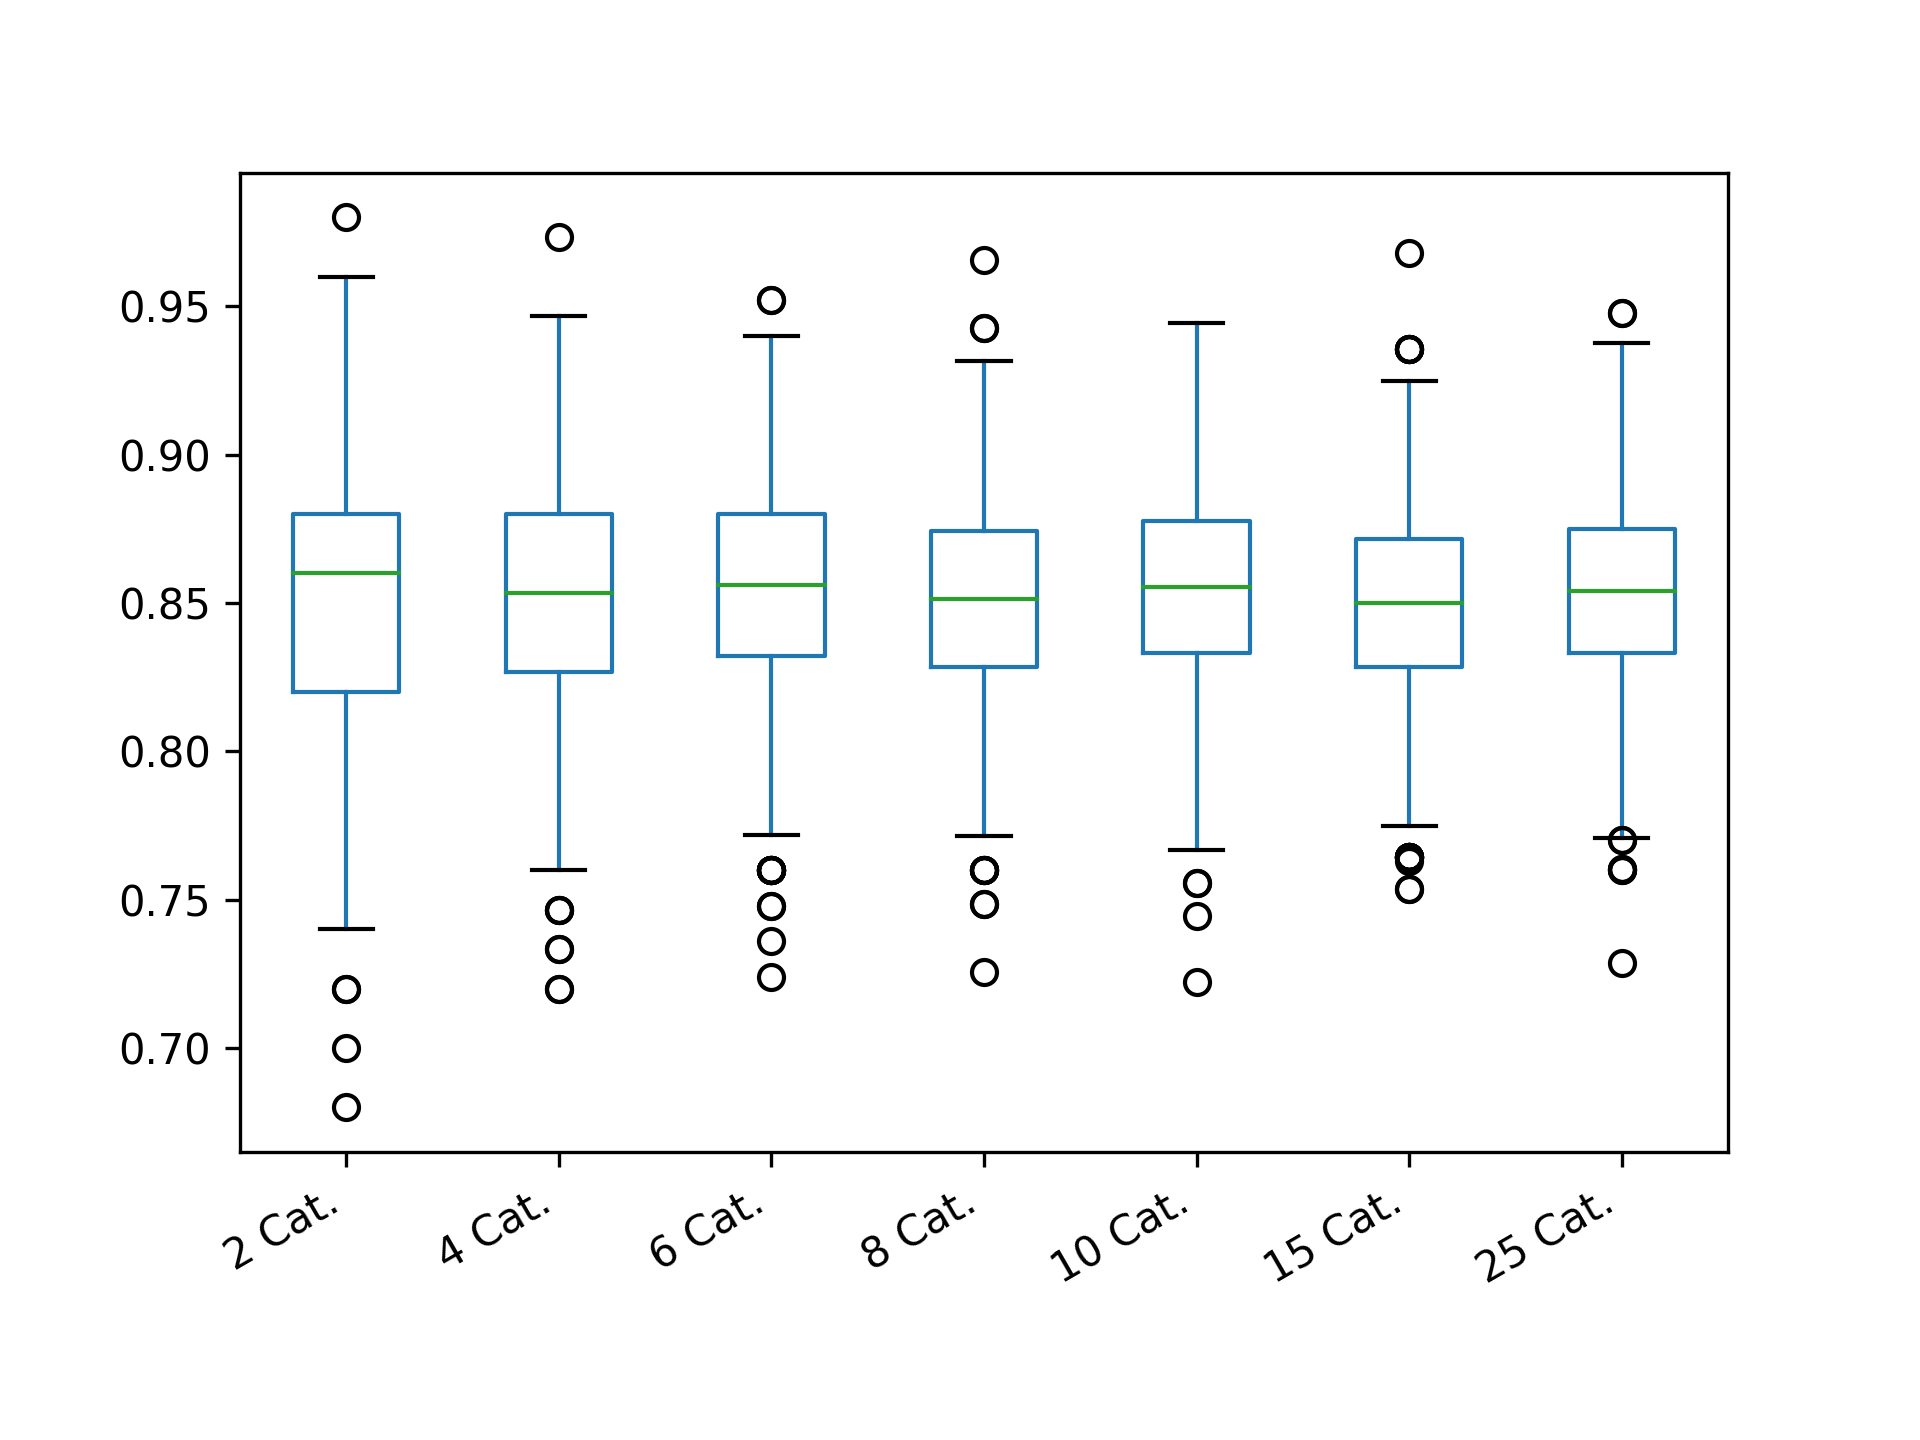

Data behind this chart, as committed beside it:
2 Cat.; 4 Cat.; 6 Cat.; 8 Cat.; 10 Cat.; 15 Cat.; 25 Cat.
0.9; 0.8133; 0.94; 0.8743; 0.9111; 0.775; 0.76
0.84; 0.8533; 0.916; 0.8514; 0.8778; 0.8929; 0.8327
0.86; 0.9467; 0.904; 0.8514; 0.9111; 0.8821; 0.9061
0.82; 0.8267; 0.916; 0.8514; 0.8444; 0.8393; 0.8854
0.84; 0.8533; 0.832; 0.8857; 0.8333; 0.8286; 0.8958
0.82; 0.8533; 0.808; 0.8629; 0.8444; 0.8714; 0.8333
0.9; 0.8133; 0.832; 0.8629; 0.9; 0.8607; 0.8748
0.74; 0.8933; 0.904; 0.8514; 0.8444; 0.8071; 0.8017
0.82; 0.8933; 0.832; 0.8743; 0.8556; 0.7643; 0.875
0.68; 0.84; 0.832; 0.8971; 0.8444; 0.9036; 0.8229
0.9; 0.8667; 0.82; 0.8514; 0.8889; 0.8714; 0.8333
0.86; 0.8667; 0.892; 0.8629; 0.8667; 0.8393; 0.7917
0.92; 0.7867; 0.844; 0.8514; 0.8778; 0.8179; 0.9374
0.84; 0.8133; 0.892; 0.8514; 0.8667; 0.8393; 0.8539
0.88; 0.8667; 0.844; 0.8857; 0.8222; 0.8714; 0.8748
0.86; 0.8267; 0.82; 0.8171; 0.8889; 0.8607; 0.8646
0.86; 0.8; 0.928; 0.8514; 0.9222; 0.8393; 0.8643
0.8; 0.8533; 0.892; 0.9314; 0.8333; 0.8821; 0.8021
0.88; 0.8133; 0.856; 0.7829; 0.7667; 0.8071; 0.8646
0.84; 0.88; 0.76; 0.8629; 0.8889; 0.8815; 0.8125
0.86; 0.88; 0.916; 0.8514; 0.8778; 0.8393; 0.8533
0.84; 0.88; 0.868; 0.8743; 0.9111; 0.8286; 0.7913
0.82; 0.8667; 0.904; 0.8743; 0.8667; 0.85; 0.875
0.92; 0.8533; 0.88; 0.8286; 0.8778; 0.8393; 0.8748
0.86; 0.8267; 0.868; 0.92; 0.9; 0.85; 0.8539
0.86; 0.8133; 0.904; 0.8971; 0.7889; 0.8821; 0.8745
0.86; 0.9067; 0.784; 0.8286; 0.8222; 0.8607; 0.8438
0.8; 0.8533; 0.82; 0.8286; 0.9222; 0.9036; 0.9062
0.84; 0.92; 0.88; 0.8971; 0.8333; 0.8286; 0.8542
0.78; 0.88; 0.784; 0.7714; 0.8556; 0.775; 0.8646
0.78; 0.88; 0.868; 0.8857; 0.8222; 0.8607; 0.9271
0.88; 0.9067; 0.82; 0.8857; 0.8333; 0.8607; 0.875
0.82; 0.8933; 0.82; 0.8514; 0.8; 0.8393; 0.8539
0.8; 0.8933; 0.784; 0.8514; 0.8444; 0.8286; 0.8957
0.84; 0.84; 0.844; 0.8514; 0.8444; 0.8071; 0.9062
0.88; 0.7733; 0.844; 0.8514; 0.8; 0.8393; 0.8327
0.86; 0.92; 0.832; 0.7943; 0.8556; 0.8286; 0.9167
0.94; 0.8667; 0.832; 0.76; 0.8556; 0.9036; 0.8226
0.92; 0.84; 0.832; 0.8971; 0.9; 0.8393; 0.7805
0.88; 0.8533; 0.904; 0.8743; 0.8111; 0.8286; 0.7812
0.88; 0.8667; 0.82; 0.8514; 0.8778; 0.9143; 0.8542
0.92; 0.8667; 0.88; 0.8171; 0.8667; 0.8607; 0.8958
0.86; 0.88; 0.844; 0.8629; 0.8444; 0.85; 0.875
0.78; 0.8533; 0.832; 0.8743; 0.8333; 0.85; 0.833
0.84; 0.8533; 0.844; 0.84; 0.8667; 0.8929; 0.7917
0.84; 0.84; 0.892; 0.8514; 0.8222; 0.8714; 0.8748
0.84; 0.9333; 0.808; 0.8857; 0.7778; 0.8929; 0.8438
0.9; 0.8667; 0.796; 0.7943; 0.9333; 0.85; 0.8438
0.86; 0.8667; 0.952; 0.8857; 0.7889; 0.8714; 0.8021
0.82; 0.8667; 0.784; 0.8286; 0.8444; 0.8286; 0.9165
0.82; 0.8533; 0.856; 0.84; 0.8667; 0.85; 0.8017
0.88; 0.88; 0.868; 0.8514; 0.8111; 0.925; 0.8435
0.84; 0.7733; 0.82; 0.8286; 0.8778; 0.85; 0.8333
0.82; 0.8667; 0.856; 0.8629; 0.8889; 0.8393; 0.8438
0.86; 0.9333; 0.892; 0.8971; 0.8333; 0.85; 0.8542
0.84; 0.8267; 0.844; 0.84; 0.8333; 0.7643; 0.8745
0.82; 0.84; 0.856; 0.8743; 0.8444; 0.8929; 0.8438
0.96; 0.8533; 0.856; 0.8171; 0.8667; 0.8062; 0.8958
0.86; 0.8533; 0.856; 0.7943; 0.8778; 0.8929; 0.8122
0.86; 0.8933; 0.88; 0.8514; 0.8556; 0.8393; 0.8958
... 540 more rows
